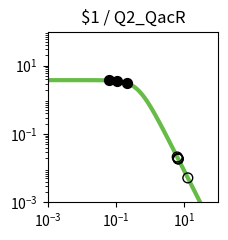

This figure's Python source: (Note: this script raises an exception after producing the figure.)
import matplotlib.pyplot as plt
import matplotlib.ticker as ticker
import numpy as np

fig, ax = plt.subplots(figsize=(2.5,2.5))

plt.xlim(1.000000e-03, 1.000000e+02)
plt.ylim(1.000000e-03, 1.000000e+02)

x = np.array([1.000000e-03,1.122018e-03,1.258925e-03,1.412538e-03,1.584893e-03,1.778279e-03,1.995262e-03,2.238721e-03,2.511886e-03,2.818383e-03,3.162278e-03,3.548134e-03,3.981072e-03,4.466836e-03,5.011872e-03,5.623413e-03,6.309573e-03,7.079458e-03,7.943282e-03,8.912509e-03,1.000000e-02,1.122018e-02,1.258925e-02,1.412538e-02,1.584893e-02,1.778279e-02,1.995262e-02,2.238721e-02,2.511886e-02,2.818383e-02,3.162278e-02,3.548134e-02,3.981072e-02,4.466836e-02,5.011872e-02,5.623413e-02,6.309573e-02,7.079458e-02,7.943282e-02,8.912509e-02,1.000000e-01,1.122018e-01,1.258925e-01,1.412538e-01,1.584893e-01,1.778279e-01,1.995262e-01,2.238721e-01,2.511886e-01,2.818383e-01,3.162278e-01,3.548134e-01,3.981072e-01,4.466836e-01,5.011872e-01,5.623413e-01,6.309573e-01,7.079458e-01,7.943282e-01,8.912509e-01,1.000000e+00,1.122018e+00,1.258925e+00,1.412538e+00,1.584893e+00,1.778279e+00,1.995262e+00,2.238721e+00,2.511886e+00,2.818383e+00,3.162278e+00,3.548134e+00,3.981072e+00,4.466836e+00,5.011872e+00,5.623413e+00,6.309573e+00,7.079458e+00,7.943282e+00,8.912509e+00,1.000000e+01,1.122018e+01,1.258925e+01,1.412538e+01,1.584893e+01,1.778279e+01,1.995262e+01,2.238721e+01,2.511886e+01,2.818383e+01,3.162278e+01,3.548134e+01,3.981072e+01,4.466836e+01,5.011872e+01,5.623413e+01,6.309573e+01,7.079458e+01,7.943282e+01,8.912509e+01,1.000000e+02,])
y = np.array([3.777979e+00,3.777974e+00,3.777967e+00,3.777959e+00,3.777949e+00,3.777935e+00,3.777919e+00,3.777898e+00,3.777872e+00,3.777839e+00,3.777798e+00,3.777747e+00,3.777682e+00,3.777601e+00,3.777498e+00,3.777370e+00,3.777209e+00,3.777006e+00,3.776752e+00,3.776433e+00,3.776032e+00,3.775529e+00,3.774897e+00,3.774104e+00,3.773109e+00,3.771859e+00,3.770291e+00,3.768324e+00,3.765856e+00,3.762761e+00,3.758881e+00,3.754020e+00,3.747932e+00,3.740315e+00,3.730793e+00,3.718902e+00,3.704075e+00,3.685622e+00,3.662705e+00,3.634325e+00,3.599299e+00,3.556256e+00,3.503636e+00,3.439716e+00,3.362670e+00,3.270665e+00,3.162012e+00,3.035373e+00,2.890010e+00,2.726055e+00,2.544745e+00,2.348572e+00,2.141264e+00,1.927579e+00,1.712901e+00,1.502716e+00,1.302061e+00,1.115068e+00,9.446838e-01,7.925854e-01,6.592774e-01,5.443030e-01,4.465089e-01,3.643058e-01,2.958923e-01,2.394252e-01,1.931364e-01,1.554037e-01,1.247862e-01,1.000343e-01,8.008449e-02,6.404396e-02,5.117181e-02,4.085836e-02,3.260536e-02,2.600778e-02,2.073781e-02,1.653099e-02,1.317456e-02,1.049772e-02,8.363554e-03,6.662494e-03,5.306924e-03,4.226854e-03,3.366404e-03,2.680989e-03,2.135049e-03,1.700231e-03,1.353935e-03,1.078151e-03,8.585284e-04,6.836358e-04,5.443658e-04,4.334645e-04,3.451546e-04,2.748348e-04,2.188408e-04,1.742542e-04,1.387514e-04,1.104818e-04,8.797176e-05,])
c = "#66bc46"

hi_x = np.array([2.054027e-01,6.397581e-02,1.064676e-01,])
hi_y = np.array([3.131821e+00,3.702062e+00,3.576959e+00,])
lo_x = np.array([6.685919e+00,6.544492e+00,1.271239e+01,6.586983e+00,6.231875e+00,])
lo_y = np.array([1.850237e-02,1.929794e-02,5.205816e-03,1.905359e-02,2.124972e-02,])

plt.loglog(x,y,lw=3,color=c)
plt.scatter(hi_x,hi_y,marker='o',s=50,color='black',zorder=10)
plt.scatter(lo_x,lo_y,marker='o',s=50,edgecolors='black',color='none',zorder=10)

plt.title("$1 / Q2_QacR")

ax.xaxis.set_major_locator(ticker.LogLocator(numticks=3))
ax.yaxis.set_major_locator(ticker.LogLocator(numticks=3))

ax.set_aspect('equal')
plt.tight_layout()

plt.savefig("/content/output/0x51/response_plot_$1_Q2_QacR.png", bbox_inches='tight')
